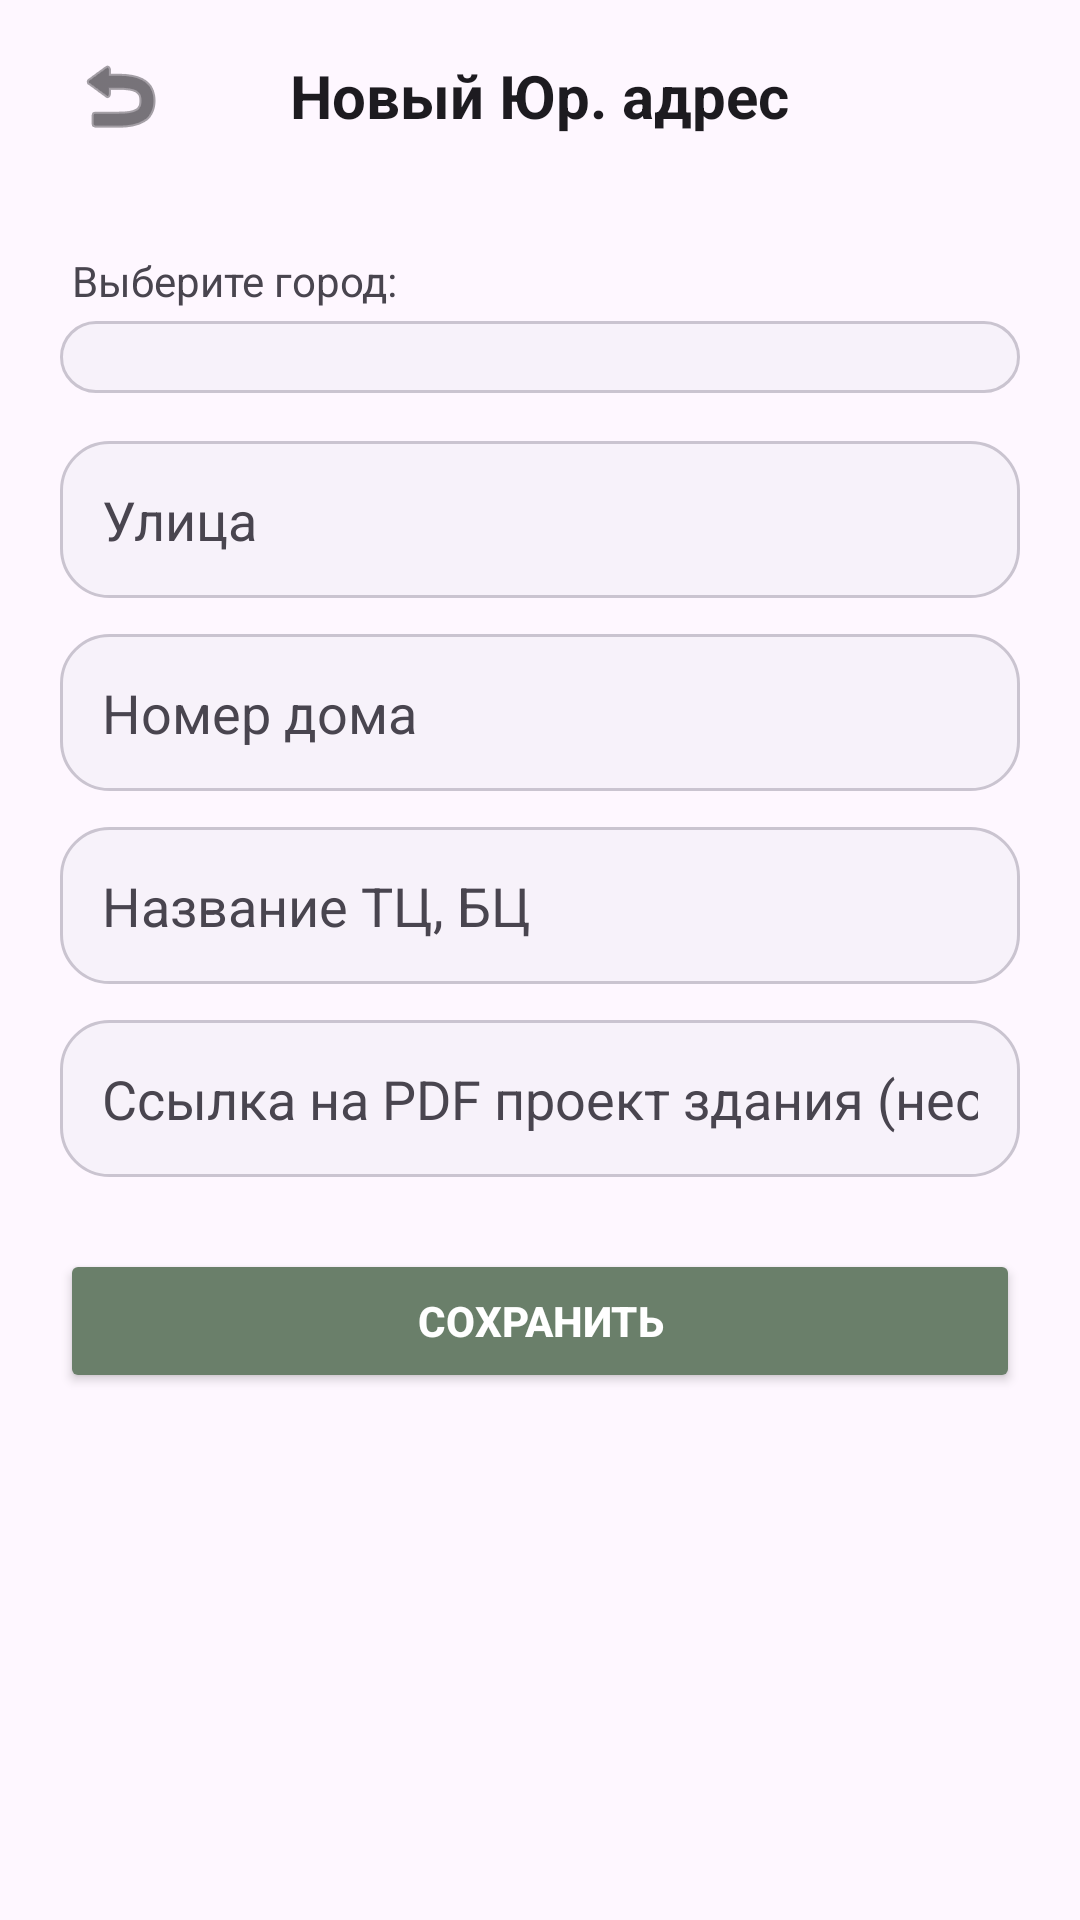

Android layout source for this screen:
<!-- AndroidManifest.xml: application theme Theme.BaseHome -->
<!-- res/layout/activity_add_business_address.xml -->
<?xml version="1.0" encoding="utf-8"?>
<LinearLayout xmlns:android="http://schemas.android.com/apk/res/android"
    xmlns:app="http://schemas.android.com/apk/res-auto"
    android:layout_width="match_parent"
    android:layout_height="match_parent"
    android:orientation="vertical"
    android:background="?android:attr/windowBackground"
    android:fitsSystemWindows="true">

    
    <RelativeLayout
        android:layout_width="match_parent"
        android:layout_height="64dp"
        android:paddingHorizontal="16dp">

        <ImageButton
            android:id="@+id/btnBackAddBusiness"
            android:layout_width="48dp"
            android:layout_height="48dp"
            android:layout_centerVertical="true"
            android:background="?android:attr/selectableItemBackgroundBorderless"
            android:src="@android:drawable/ic_menu_revert"
            app:tint="?android:attr/textColorPrimary" />

        <TextView
            android:layout_width="wrap_content"
            android:layout_height="wrap_content"
            android:layout_centerInParent="true"
            android:text="Новый Юр. адрес"
            android:textSize="20sp"
            android:textStyle="bold"
            android:textColor="?android:attr/textColorPrimary" />
    </RelativeLayout>

    <LinearLayout
        android:layout_width="match_parent"
        android:layout_height="wrap_content"
        android:orientation="vertical"
        android:padding="20dp">

        <TextView
            android:layout_width="match_parent"
            android:layout_height="wrap_content"
            android:text="Выберите город:"
            android:textSize="14sp"
            android:textColor="?android:attr/textColorSecondary"
            android:layout_marginBottom="4dp"
            android:layout_marginStart="4dp"/>

        <Spinner
            android:id="@+id/spinnerBusinessCity"
            android:layout_width="match_parent"
            android:layout_height="wrap_content"
            android:layout_marginBottom="16dp"
            android:padding="12dp"
            android:background="@drawable/bg_input_field"
            android:spinnerMode="dropdown" />

        <EditText
            android:id="@+id/etBusinessStreet"
            android:layout_width="match_parent"
            android:layout_height="wrap_content"
            android:hint="Улица"
            android:padding="14dp"
            android:layout_marginBottom="12dp"
            android:textColor="?android:attr/textColorPrimary"
            android:textColorHint="?android:attr/textColorSecondary"
            android:background="@drawable/bg_input_field"
            android:inputType="textCapSentences" />

        <EditText
            android:id="@+id/etBusinessHouse"
            android:layout_width="match_parent"
            android:layout_height="wrap_content"
            android:hint="Номер дома"
            android:padding="14dp"
            android:layout_marginBottom="12dp"
            android:textColor="?android:attr/textColorPrimary"
            android:textColorHint="?android:attr/textColorSecondary"
            android:background="@drawable/bg_input_field"
            android:inputType="textCapSentences" />

        <EditText
            android:id="@+id/etCenterName"
            android:layout_width="match_parent"
            android:layout_height="wrap_content"
            android:hint="Название ТЦ, БЦ"
            android:padding="14dp"
            android:layout_marginBottom="12dp"
            android:textColor="?android:attr/textColorPrimary"
            android:textColorHint="?android:attr/textColorSecondary"
            android:background="@drawable/bg_input_field"
            android:inputType="textCapSentences" />

        <EditText
            android:id="@+id/etPdfUrl"
            android:layout_width="match_parent"
            android:layout_height="wrap_content"
            android:hint="Ссылка на PDF проект здания (необязательно)"
            android:padding="14dp"
            android:layout_marginBottom="24dp"
            android:textColor="?android:attr/textColorPrimary"
            android:textColorHint="?android:attr/textColorSecondary"
            android:background="@drawable/bg_input_field"
            android:inputType="textUri" />

        <Button
            android:id="@+id/btnSaveBusiness"
            android:layout_width="match_parent"
            android:layout_height="wrap_content"
            android:text="Сохранить"
            android:backgroundTint="?attr/colorSecondary"
            android:textColor="@android:color/white"
            android:padding="12dp"
            android:textStyle="bold" />
    </LinearLayout>

</LinearLayout>
<!-- resources referenced by this layout -->
<resources>
  <!-- drawable bg_input_field (drawable) -->
  <?xml version="1.0" encoding="utf-8"?>
  <shape xmlns:android="http://schemas.android.com/apk/res/android">
      <solid android:color="?attr/colorSurfaceContainerLow" />
      <corners android:radius="16dp" />
      <stroke
          android:width="1dp"
          android:color="?attr/colorOutlineVariant" />
  </shape>
  <style name="Theme.BaseHome" parent="Base.Theme.BaseHome" />
  <style name="Base.Theme.BaseHome" parent="Theme.Material3.DayNight.NoActionBar">
          <item name="colorPrimary">@color/brand_primary</item>
          <item name="colorSecondary">@color/brand_accent</item>
          <item name="colorSurface">?android:attr/colorBackground</item>
          <item name="colorOutline">?android:attr/textColorHint</item>
          <item name="shapeAppearanceSmallComponent">@style/ShapeAppearance.BaseHome.Small</item>
          <item name="shapeAppearanceMediumComponent">@style/ShapeAppearance.BaseHome.Medium</item>
      </style>
  <color name="brand_primary">#496783</color>
  <color name="brand_accent">#6A7F6A</color>
  <style name="ShapeAppearance.BaseHome.Small" parent="ShapeAppearance.Material3.Corner.Small">
          <item name="cornerSize">12dp</item>
      </style>
  <style name="ShapeAppearance.BaseHome.Medium" parent="ShapeAppearance.Material3.Corner.Medium">
          <item name="cornerSize">20dp</item>
      </style>
</resources>
